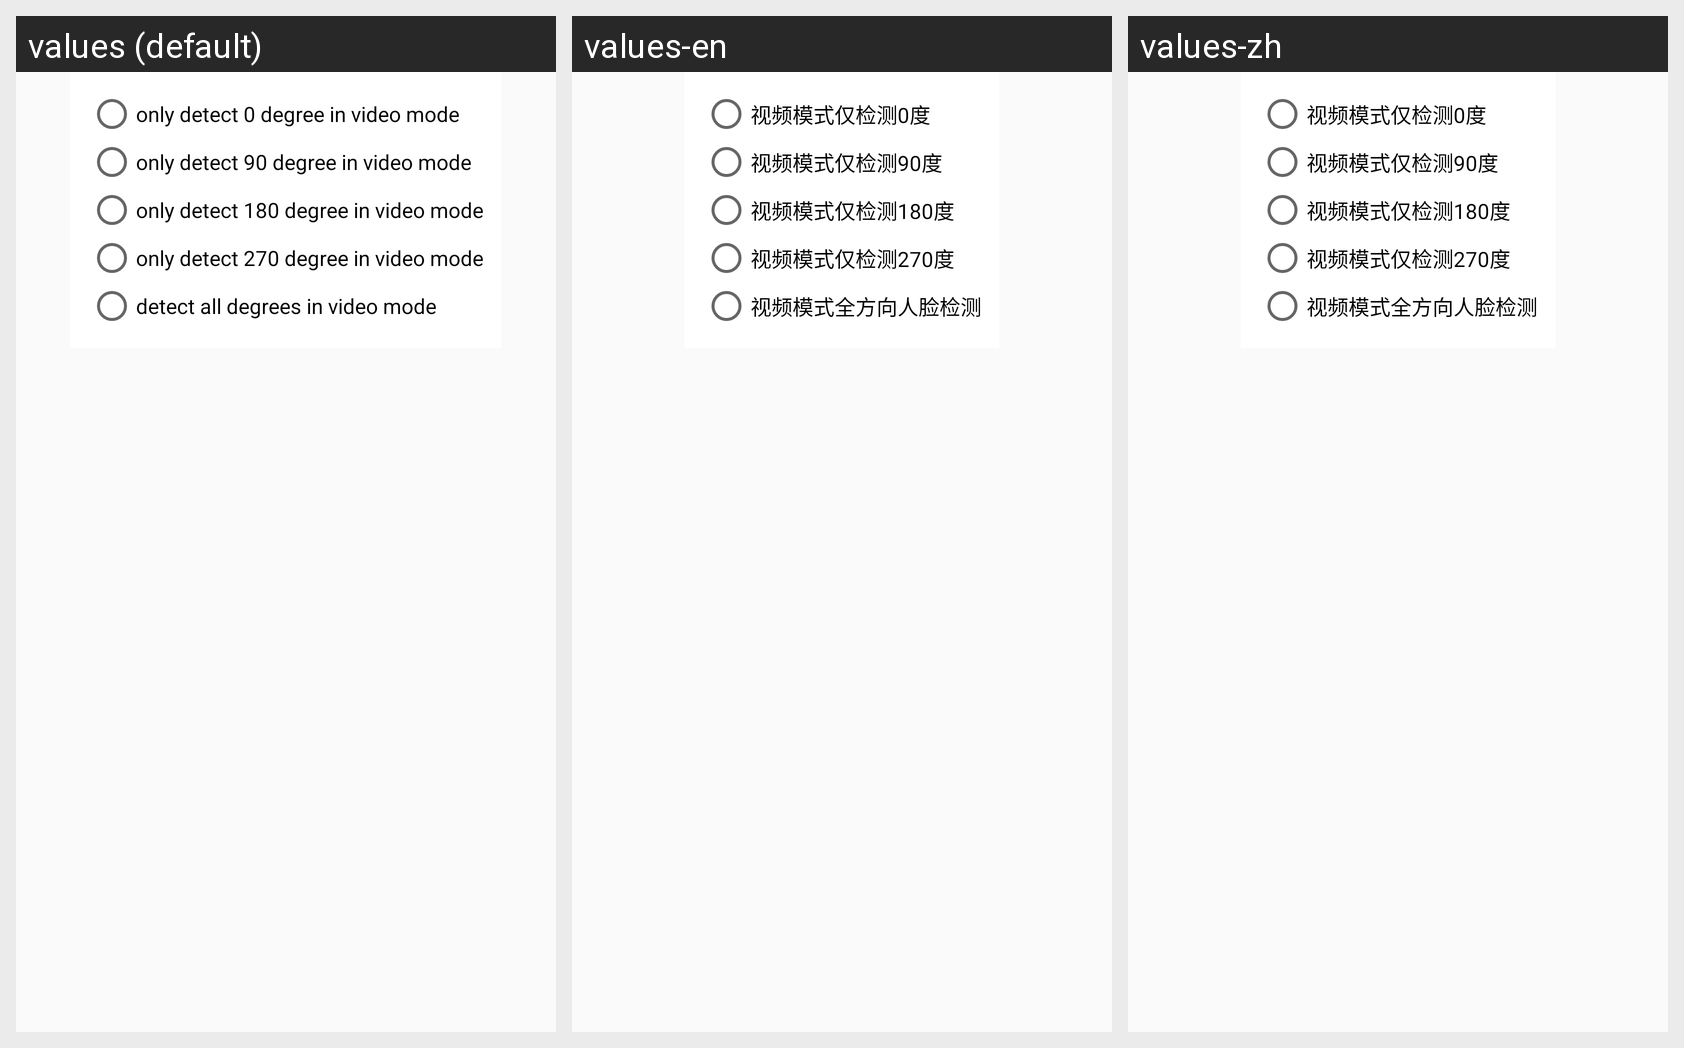

Locale-by-locale string values for the Android screen shown in this grid:
Android screen res/layout/dialog_choose_detect_degree.xml rendered under 3 locales, left to right: values (default), values-en, values-zh. Device: Nexus 5 (rendered at 1080×1920; each locale shown at half size, 540×960, under a caption strip naming it); theme AppTheme.
Other locales in the repository, not shown: values-fr, values-ja, values-ko.
Strings drawn on this screen, with the default value and each locale's value (text and hints the layout hard-codes, and strings that could not be matched under every locale, appear in the picture but are not listed):

ft_op_0
  values: only detect 0 degree in video mode
  values-en: 视频模式仅检测0度
  values-zh: 视频模式仅检测0度

ft_op_90
  values: only detect 90 degree in video mode
  values-en: 视频模式仅检测90度
  values-zh: 视频模式仅检测90度

ft_op_180
  values: only detect 180 degree in video mode
  values-en: 视频模式仅检测180度
  values-zh: 视频模式仅检测180度

ft_op_270
  values: only detect 270 degree in video mode
  values-en: 视频模式仅检测270度
  values-zh: 视频模式仅检测270度

ft_op_all
  values: detect all degrees in video mode
  values-en: 视频模式全方向人脸检测
  values-zh: 视频模式全方向人脸检测
